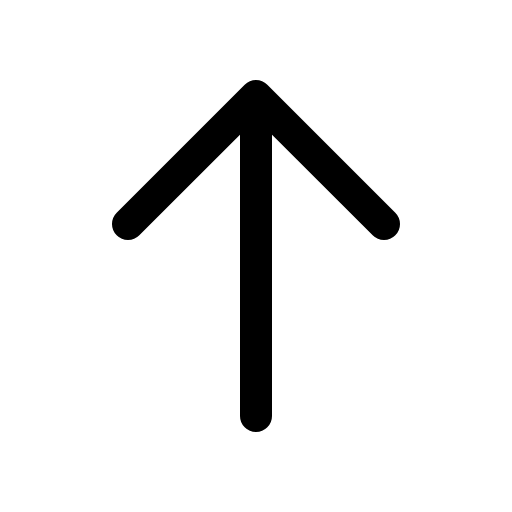
t = 0.00 s
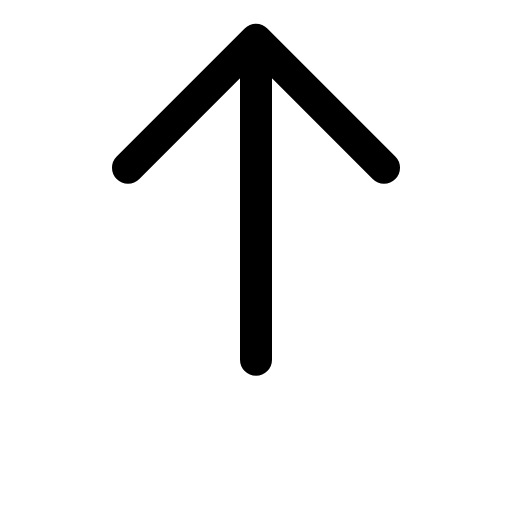
t = 0.14 s
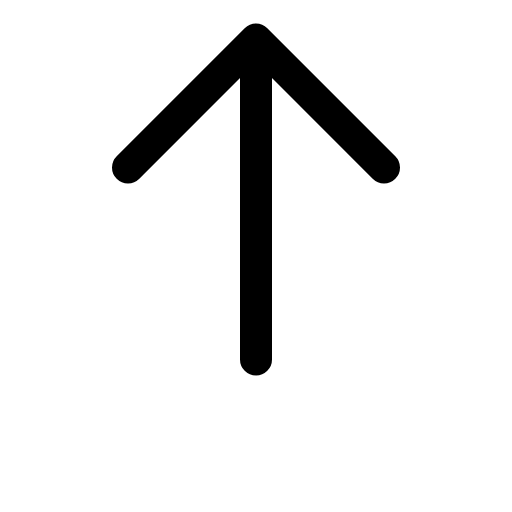
t = 0.21 s
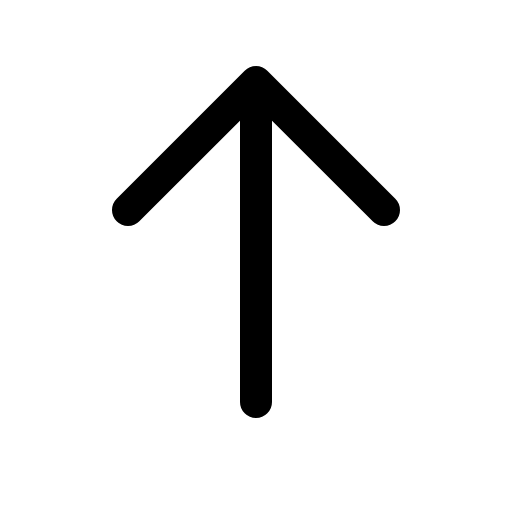
t = 0.39 s
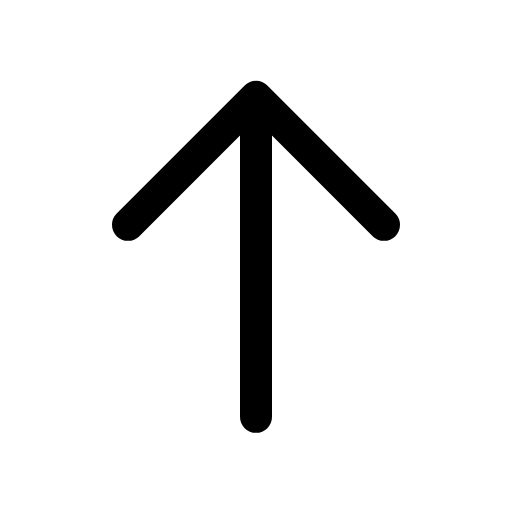
t = 0.49 s
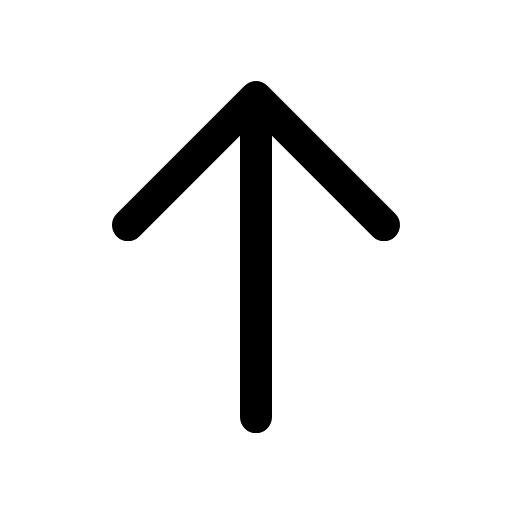
t = 0.60 s

The animated SVG that drew these frames (rendered in a browser with its animation timeline set to each time). Animation: 1 CSS @keyframes rule; one cycle of 0.70 s, repeats indefinitely.

<svg xmlns="http://www.w3.org/2000/svg" viewBox="0 0 24 24" width="24" height="24" class="rd-a-arrow-up" data-rd-animate="hover"><style>.rd-a-arrow-up{overflow:visible}.rd-a-arrow-up *{transform-box:view-box}@media (prefers-reduced-motion:no-preference){.rd-a-arrow-up[data-rd-animate="hover"]:hover .a,:hover>.rd-a-arrow-up[data-rd-animate="parent"] .a,.rd-a-arrow-up[data-rd-animate="play"] .a,.rd-a-arrow-up[data-rd-animate="loop"] .a{animation:rd-arrow-up-m calc(0.7s*var(--rd-speed,1)) cubic-bezier(.34,1.3,.5,1)}.rd-a-arrow-up[data-rd-animate="loop"] *{animation-iteration-count:infinite!important}@keyframes rd-arrow-up-m{0%,100%{translate:0 0}40%{translate:0 -2.6px}}}</style><g fill="none" stroke="currentColor" stroke-linecap="round" stroke-linejoin="round" stroke-width="1.5"><g class="a"><path d="M12 19.5v-15M6 10.5l6-6 6 6"/></g></g></svg>
